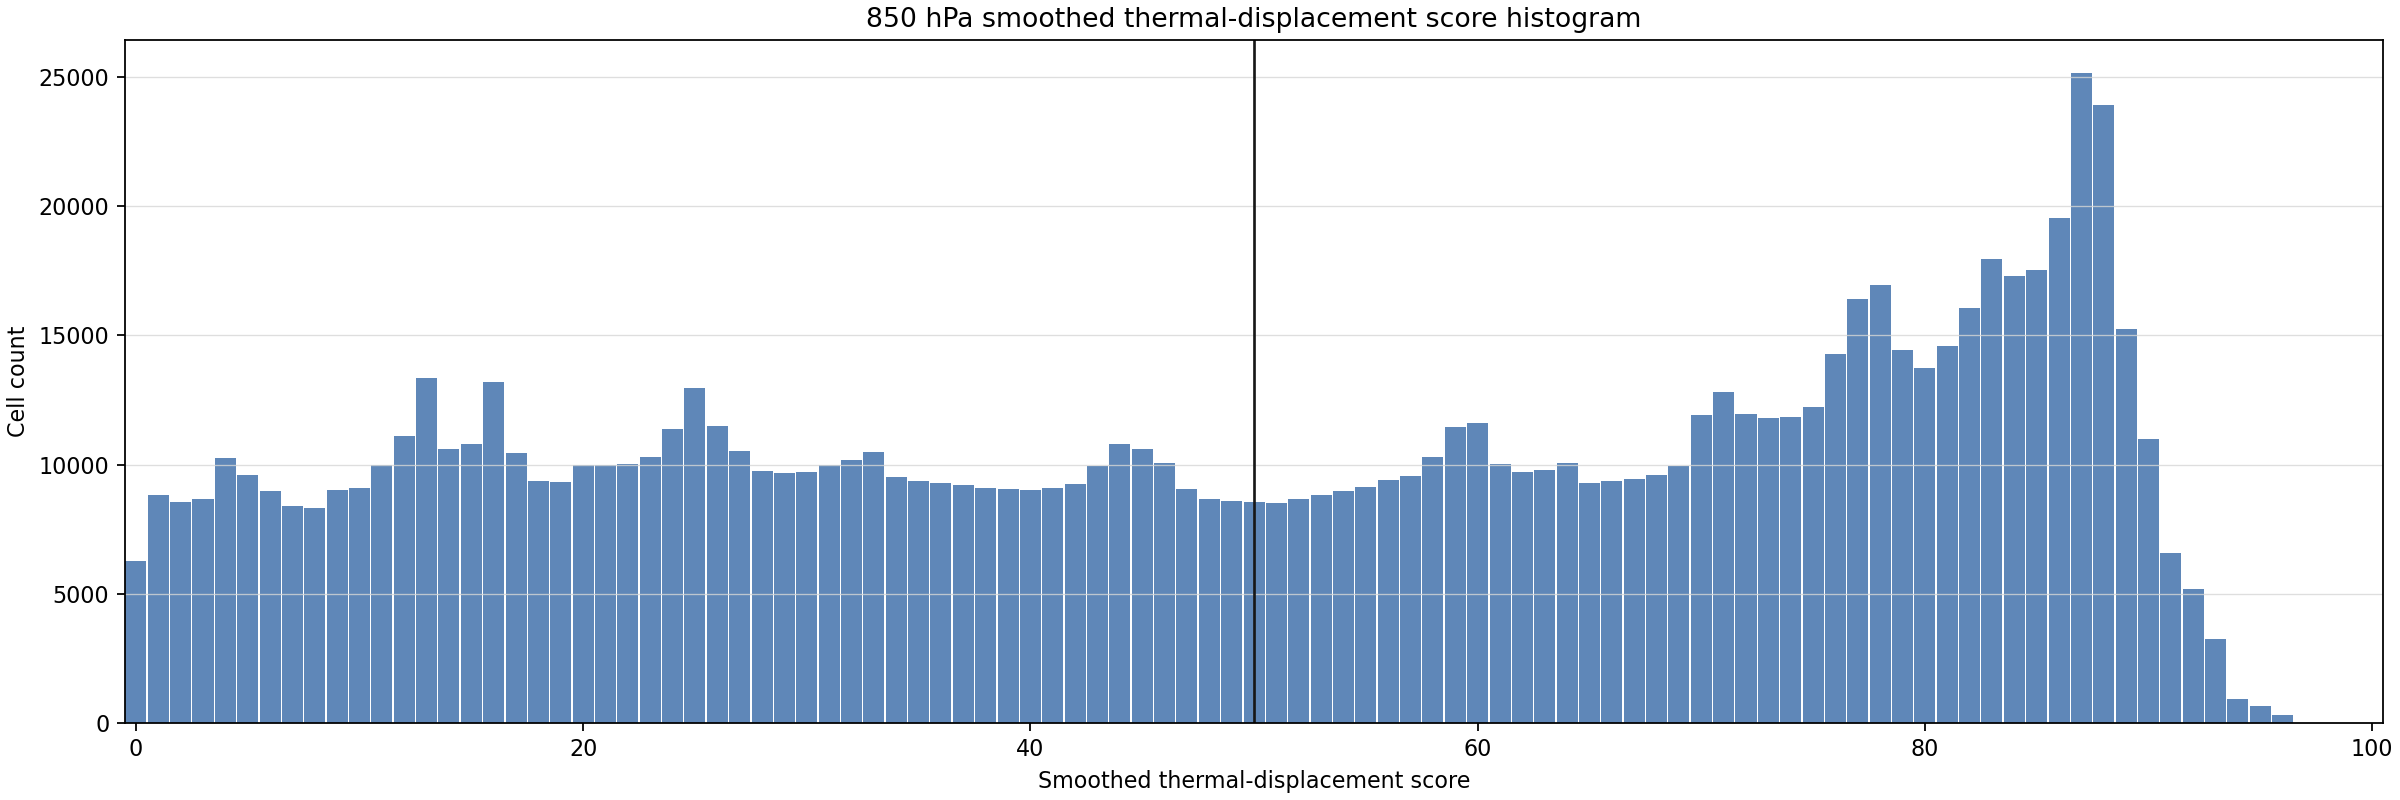

Values plotted in this chart, from the file beside it:
bucket_lower, bucket_upper, bucket_center, cell_count
-0.5, 0.5, 0.0, 6253
0.5, 1.5, 1.0, 8834
1.5, 2.5, 2.0, 8543
2.5, 3.5, 3.0, 8650
3.5, 4.5, 4.0, 10251
4.5, 5.5, 5.0, 9580
5.5, 6.5, 6.0, 8970
6.5, 7.5, 7.0, 8377
7.5, 8.5, 8.0, 8301
8.5, 9.5, 9.0, 9000
9.5, 10.5, 10.0, 9095
10.5, 11.5, 11.0, 9971
11.5, 12.5, 12.0, 11116
12.5, 13.5, 13.0, 13339
13.5, 14.5, 14.0, 10615
14.5, 15.5, 15.0, 10810
15.5, 16.5, 16.0, 13181
16.5, 17.5, 17.0, 10453
17.5, 18.5, 18.0, 9353
18.5, 19.5, 19.0, 9332
19.5, 20.5, 20.0, 9972
20.5, 21.5, 21.0, 9988
21.5, 22.5, 22.0, 10017
22.5, 23.5, 23.0, 10308
23.5, 24.5, 24.0, 11382
24.5, 25.5, 25.0, 12964
25.5, 26.5, 26.0, 11491
26.5, 27.5, 27.0, 10508
27.5, 28.5, 28.0, 9738
28.5, 29.5, 29.0, 9655
29.5, 30.5, 30.0, 9709
30.5, 31.5, 31.0, 9975
31.5, 32.5, 32.0, 10177
32.5, 33.5, 33.0, 10479
33.5, 34.5, 34.0, 9532
34.5, 35.5, 35.0, 9378
35.5, 36.5, 36.0, 9297
36.5, 37.5, 37.0, 9206
37.5, 38.5, 38.0, 9094
38.5, 39.5, 39.0, 9043
39.5, 40.5, 40.0, 9032
40.5, 41.5, 41.0, 9091
41.5, 42.5, 42.0, 9232
42.5, 43.5, 43.0, 9959
43.5, 44.5, 44.0, 10783
44.5, 45.5, 45.0, 10585
45.5, 46.5, 46.0, 10045
46.5, 47.5, 47.0, 9068
47.5, 48.5, 48.0, 8678
48.5, 49.5, 49.0, 8581
49.5, 50.5, 50.0, 8534
50.5, 51.5, 51.0, 8493
51.5, 52.5, 52.0, 8652
52.5, 53.5, 53.0, 8830
53.5, 54.5, 54.0, 8984
54.5, 55.5, 55.0, 9141
55.5, 56.5, 56.0, 9397
56.5, 57.5, 57.0, 9575
57.5, 58.5, 58.0, 10286
58.5, 59.5, 59.0, 11456
... 41 more rows
